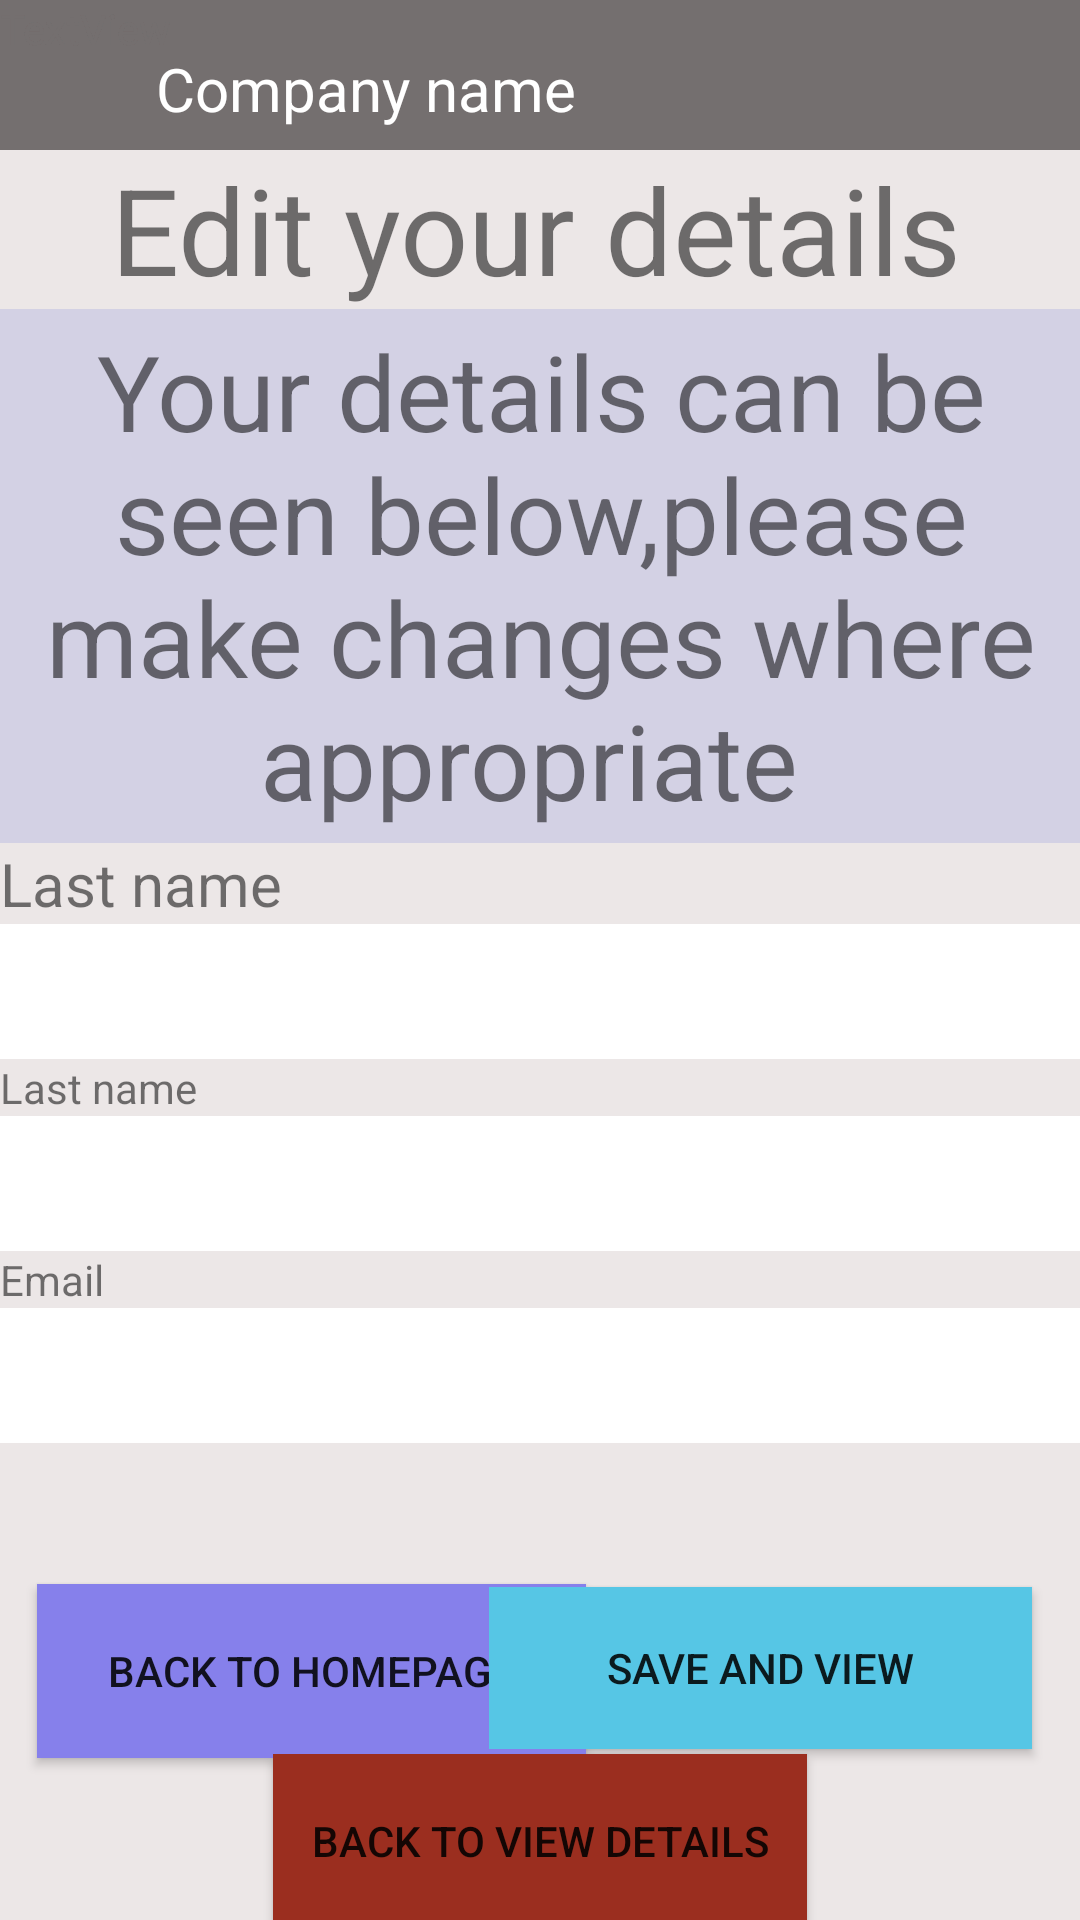

Layout XML and referenced resources for this Android screen:
<!-- AndroidManifest.xml: application theme Theme.FinalAttempt -->
<!-- res/layout/activity_edit_details.xml -->
<?xml version="1.0" encoding="utf-8"?>
<androidx.constraintlayout.widget.ConstraintLayout xmlns:android="http://schemas.android.com/apk/res/android"
    xmlns:app="http://schemas.android.com/apk/res-auto"
    xmlns:tools="http://schemas.android.com/tools"
    android:id="@+id/main"
    android:layout_width="match_parent"
    android:layout_height="match_parent"
    android:background="@color/StandardBackGround"
    tools:context=".EditDetails">

    <TextView
        android:id="@+id/textView53"
        android:layout_width="match_parent"
        android:layout_height="50dp"
        android:background="@drawable/box" />


    <TextView
        android:id="@+id/textView23"
        android:layout_width="wrap_content"
        android:layout_height="wrap_content"
        android:layout_marginBottom="4dp"
        android:text="First name" />

    <TextView
        android:id="@+id/textView20"
        android:layout_width="match_parent"
        android:layout_height="50dp"
        android:background="@drawable/box"
        tools:layout_editor_absoluteX="0dp"
        tools:layout_editor_absoluteY="0dp" />

    <TextView
        android:id="@+id/textView24"
        android:layout_width="wrap_content"
        android:layout_height="wrap_content"
        android:text="Last name"
        android:textSize="20sp"
        app:layout_constraintStart_toStartOf="@+id/editdetailsbox"
        app:layout_constraintTop_toBottomOf="@+id/editdetailsbox" />

    <TextView
        android:id="@+id/textView32"
        android:layout_width="wrap_content"
        android:layout_height="wrap_content"
        android:text="Last name"
        app:layout_constraintStart_toStartOf="@+id/FNameInput"
        app:layout_constraintTop_toBottomOf="@+id/FNameInput" />

    <Button
        android:id="@+id/BackToHomeId"
        android:layout_width="183dp"
        android:layout_height="58dp"
        android:background="@color/NavigationButtonColour"
        android:text="Back to Homepage"
        app:layout_constraintBottom_toBottomOf="parent"
        app:layout_constraintEnd_toEndOf="parent"
        app:layout_constraintHorizontal_bias="0.07"
        app:layout_constraintStart_toStartOf="parent"
        app:layout_constraintTop_toTopOf="parent"
        app:layout_constraintVertical_bias="0.907" />

    <Button
        android:id="@+id/backtoviewbutton"
        android:layout_width="178dp"
        android:layout_height="58dp"
        android:layout_marginTop="4dp"
        android:background="@color/DeleteDenyColor"
        android:text="Back to view details"
        app:layout_constraintBottom_toBottomOf="parent"
        app:layout_constraintEnd_toEndOf="parent"
        app:layout_constraintStart_toStartOf="parent"
        app:layout_constraintTop_toBottomOf="@+id/SaveandViewButton" />

    <Button
        android:id="@+id/SaveandViewButton"
        android:layout_width="181dp"
        android:layout_height="54dp"
        android:layout_marginEnd="16dp"
        android:background="@color/ConfirmColor"
        android:text="Save and view"
        app:layout_constraintBottom_toBottomOf="parent"
        app:layout_constraintEnd_toEndOf="parent"
        app:layout_constraintHorizontal_bias="1.0"
        app:layout_constraintStart_toEndOf="@+id/BackToHomeId"
        app:layout_constraintTop_toTopOf="parent"
        app:layout_constraintVertical_bias="0.903" />

    <TextView
        android:id="@+id/editdetailsbox"
        android:layout_width="361dp"
        android:layout_height="178dp"
        android:background='@drawable/secondarybackground'
        android:gravity="center"
        android:text="Your details can be seen below,please make changes where appropriate "
        android:textSize="35sp"
        app:layout_constraintBottom_toBottomOf="@+id/backtoviewbutton"
        app:layout_constraintEnd_toEndOf="parent"
        app:layout_constraintStart_toStartOf="parent"
        app:layout_constraintTop_toBottomOf="@+id/textView20"
        app:layout_constraintVertical_bias="0.128" />

    <TextView
        android:id="@+id/textView33"
        android:layout_width="wrap_content"
        android:layout_height="wrap_content"
        android:layout_marginTop="64dp"
        android:text="Edit your details"
        android:textSize="40sp"
        app:layout_constraintBottom_toTopOf="@+id/editdetailsbox"
        app:layout_constraintEnd_toEndOf="parent"
        app:layout_constraintHorizontal_bias="0.483"
        app:layout_constraintStart_toStartOf="parent"
        app:layout_constraintTop_toBottomOf="@+id/textView20"
        app:layout_constraintVertical_bias="1.0" />

    <TextView
        android:id="@+id/textView58"
        android:layout_width="wrap_content"
        android:layout_height="wrap_content"
        android:layout_marginStart="52dp"
        android:layout_marginTop="16dp"
        android:text="Company name"
        android:textColor="@color/white"
        android:textSize="20dp"
        app:layout_constraintStart_toStartOf="@+id/textView53"
        app:layout_constraintTop_toTopOf="parent" />

    <EditText
        android:id="@+id/FNameInput"
        android:layout_width="361dp"
        android:layout_height="45dp"
        android:background="@color/white"
        android:ems="10"
        android:inputType="text"
        app:layout_constraintStart_toStartOf="@+id/textView24"
        app:layout_constraintTop_toBottomOf="@+id/textView24" />

    <EditText
        android:id="@+id/LNameInput"
        android:layout_width="361dp"
        android:layout_height="45dp"
        android:background="@color/white"
        android:ems="10"
        android:inputType="text"
        app:layout_constraintStart_toStartOf="@+id/textView32"
        app:layout_constraintTop_toBottomOf="@+id/textView32" />

    <TextView
        android:id="@+id/ResultText"
        android:layout_width="wrap_content"
        android:layout_height="wrap_content"
        android:textColor="@color/DeleteDenyColor"
        android:textSize="15sp"
        app:layout_constraintBottom_toTopOf="@+id/BackToHomeId"
        app:layout_constraintStart_toStartOf="@+id/BackToHomeId" />

    <TextView
        android:id="@+id/textView15"
        android:layout_width="wrap_content"
        android:layout_height="wrap_content"
        android:text="Email"
        app:layout_constraintStart_toStartOf="@+id/LNameInput"
        app:layout_constraintTop_toBottomOf="@+id/LNameInput" />

    <EditText
        android:id="@+id/EmailInput"
        android:layout_width="361dp"
        android:layout_height="45dp"
        android:background="@color/white"
        android:ems="10"
        android:inputType="textEmailAddress"
        app:layout_constraintStart_toStartOf="@+id/textView15"
        app:layout_constraintTop_toBottomOf="@+id/textView15" />

    <TextView
        android:id="@+id/textViewDate"
        android:layout_width="wrap_content"
        android:layout_height="wrap_content"
        android:text="TextView"
        android:textColor="#746F6F"
        tools:layout_editor_absoluteX="261dp"
        tools:layout_editor_absoluteY="-3dp" />
    <TextView
        android:id="@+id/textViewRole"
        android:layout_width="wrap_content"
        android:layout_height="wrap_content"
        android:text="TextView"
        android:textColor="#746F6F"
        tools:layout_editor_absoluteX="261dp"
        tools:layout_editor_absoluteY="-3dp" />
    <TextView
        android:id="@+id/textViewSalary"
        android:layout_width="wrap_content"
        android:layout_height="wrap_content"
        android:text="TextView"
        android:textColor="#746F6F"
        tools:layout_editor_absoluteX="261dp"
        tools:layout_editor_absoluteY="-3dp" />


</androidx.constraintlayout.widget.ConstraintLayout>
<!-- resources referenced by this layout -->
<resources>
  <color name="ConfirmColor">#56C6E5</color>
  <color name="DeleteDenyColor">#9B2E1F</color>
  <color name="NavigationButtonColour">#8680EB</color>
  <color name="StandardBackGround">#ECE7E7</color>
  <color name="white">#FFFFFFFF</color>
  <!-- drawable box (drawable) -->
  <?xml version="1.0" encoding="utf-8"?>
  <selector xmlns:android="http://schemas.android.com/apk/res/android">
      <item>
          <shape android:shape="rectangle">
              <solid android:color="#746F6F"/>
  
          </shape>
      </item>
  
  </selector>
  <!-- drawable secondarybackground (drawable) -->
  <?xml version="1.0" encoding="utf-8"?>
  <selector xmlns:android="http://schemas.android.com/apk/res/android">
      <item>
          <shape android:shape="rectangle">
              <solid android:color="#D3D1E4"/>
  
          </shape>
      </item>
  </selector>
  <style name="Theme.FinalAttempt" parent="Base.Theme.FinalAttempt" />
  <style name="Base.Theme.FinalAttempt" parent="Theme.AppCompat.DayNight.NoActionBar">
          
          
      </style>
</resources>
